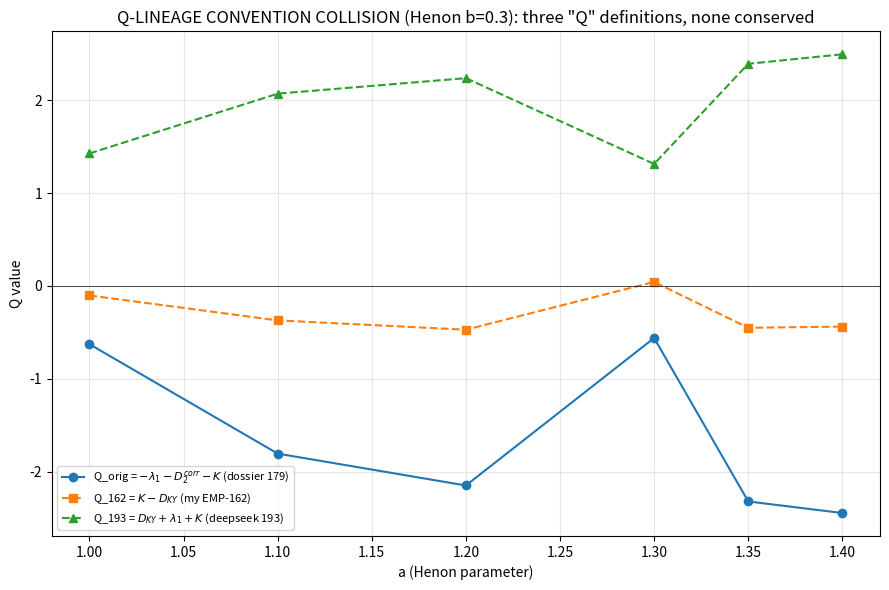

Write the Python code that produced this figure. (Note: this script raises an exception after producing the figure.)
#!/usr/bin/env python3
"""
RIGOROUS Q-LINEAGE CONVENTION AUDIT (Henon canonical, b=0.3)
==============================================================
Root cause exposed across the lineage (EMP-162 / EMP-193 / dossier 179):
  - dossier 179:   Q_orig = -lam1 - D2_corr - K,   D2 = CORRELATION dim (GP, plateau-check)
  - my EMP-162:    Q162  = K - D_KY,               D_KY = Kaplan-Yorke dim
  - deepseek 193:  Q193  = D_KY + lam1 + K
These are DIFFERENT invariants (different D2 definition AND different sign/term).
This script computes BOTH dimensions rigorously and tests conservation of EACH.

Henon:  x' = 1 - a x^2 + y,  y' = 0.3 x,  det J = -0.3 (constant) => lam1+lam2 = log(0.3)
"""
import numpy as np
import matplotlib
matplotlib.use('Agg')
import matplotlib.pyplot as plt

B = 0.3
LOGB = np.log(B)

def henon(x, y, a):
    return 1.0 - a*x*x + y, B*x

def lyap_henon(a, n=60000, burn=50000):
    x, y = 0.0, 0.0
    for _ in range(burn):
        x, y = henon(x, y, a)
    v1 = np.array([1.0, 0.0]); v2 = np.array([0.0, 1.0])
    l1 = l2 = 0.0; xsum = 0.0
    for _ in range(n):
        x, y = henon(x, y, a)
        J = np.array([[-2.0*a*x, 1.0],[B, 0.0]])
        w1 = J@v1; w2 = J@v2
        l1 += np.log(np.linalg.norm(w1))
        c = np.dot(w2, w1)/np.dot(w1, w1)
        v2 = w2 - c*w1
        l2 += np.log(np.linalg.norm(v2))
        v1 = w1/np.linalg.norm(w1); v2 = v2/np.linalg.norm(v2)
        xsum += x*x
    l1/=n; l2/=n
    return l1, l2, a*(xsum/n)

def correlation_dim_henon(a, N=200000, burn=50000, logeps=np.logspace(-4, 0.5, 25)):
    """Grassberger-Procaccia correlation dimension with plateau check."""
    x, y = 0.0, 0.0
    pts = np.empty((N, 2))
    for _ in range(burn):
        x, y = henon(x, y, a)
    for i in range(N):
        x, y = henon(x, y, a)
        pts[i] = (x, y)
    # use a subsample for pairwise C(eps) to keep O(N^2) tractable
    M = min(4000, N)
    P = pts[np.linspace(0, N-1, M, dtype=int)]
    # pdist-based C(eps)
    from scipy.spatial.distance import pdist
    D = pdist(P, 'euclidean')
    C = np.array([(D < e).mean() for e in logeps])
    C = np.clip(C, 1e-12, 1)
    # local slope d log C / d log eps over a sliding window -> plateau
    slope = np.gradient(np.log(C), np.log(logeps))
    # plateau = region where slope is stable (derivative of slope small)
    dslope = np.gradient(slope)
    mask = (np.abs(dslope) < 0.10) & (C > 0.01) & (C < 0.99)
    if mask.sum() > 2:
        d2 = float(np.mean(slope[mask]))
        plateau = float(mask.sum())
    else:
        d2 = float(np.mean(slope))
        plateau = 0
    return d2, plateau, logeps, C, slope

if __name__ == "__main__":
    As = [1.0, 1.10, 1.20, 1.30, 1.35, 1.40]
    print("=== HENON (b=0.3) CONVENTION AUDIT ===")
    print(f"{'a':>5} {'lam1':>8} {'lam2':>9} {'resid':>8} {'D2corr':>7} {'plaq':>5} "
          f"{'D_KY':>7} {'K':>8} | {'Q_orig':>8} {'Q_162':>8} {'Q_193':>8}")
    rows = []
    for a in As:
        l1, l2, K = lyap_henon(a)
        resid = (l1+l2)-LOGB
        d2, plq, *_ = correlation_dim_henon(a)
        dky = 1.0 + l1/abs(l2)
        q_orig = -l1 - d2 - K      # dossier 179
        q_162  = K - dky           # my EMP-162
        q_193  = dky + l1 + K      # deepseek 193
        rows.append((a, l1, l2, resid, d2, plq, dky, K, q_orig, q_162, q_193))
        print(f"{a:5.2f} {l1:+8.4f} {l2:+9.4f} {resid:+8.1e} {d2:7.3f} {plq:5.0f} "
              f"{dky:7.4f} {K:8.4f} | {q_orig:+8.4f} {q_162:+8.4f} {q_193:+8.4f}")
    qo = np.array([r[8] for r in rows]); q162 = np.array([r[9] for r in rows]); q193 = np.array([r[10] for r in rows])
    print(f"\nQ_orig  range = {qo.max()-qo.min():.4f}  (std={qo.std():.4f})  -> {'CONSTANT' if qo.std()<0.05 else 'NOT conserved'}")
    print(f"Q_162   range = {q162.max()-q162.min():.4f}  (std={q162.std():.4f})  -> {'CONSTANT' if q162.std()<0.05 else 'NOT conserved'}")
    print(f"Q_193   range = {q193.max()-q193.min():.4f}  (std={q193.std():.4f})  -> {'CONSTANT' if q193.std()<0.05 else 'NOT conserved'}")

    # figure
    a = [r[0] for r in rows]
    fig, ax = plt.subplots(figsize=(9,6))
    ax.plot(a, [r[8] for r in rows], 'o-', label='Q_orig = $-\\lambda_1 - D_2^{corr} - K$ (dossier 179)')
    ax.plot(a, [r[9] for r in rows], 's--', label='Q_162 = $K - D_{KY}$ (my EMP-162)')
    ax.plot(a, [r[10] for r in rows], marker='^', linestyle='--', label='Q_193 = $D_{KY} + \\lambda_1 + K$ (deepseek 193)')
    ax.axhline(0, color='k', lw=0.5)
    ax.set_xlabel('a (Henon parameter)'); ax.set_ylabel('Q value')
    ax.set_title('Q-LINEAGE CONVENTION COLLISION (Henon b=0.3): three "Q" definitions, none conserved')
    ax.legend(fontsize=8); ax.grid(alpha=0.3)
    plt.tight_layout(); plt.savefig('shared_agora/artifacts/hyp111_q_convention_collision.png', dpi=110)
    print("\n[saved] shared_agora/artifacts/hyp111_q_convention_collision.png")
